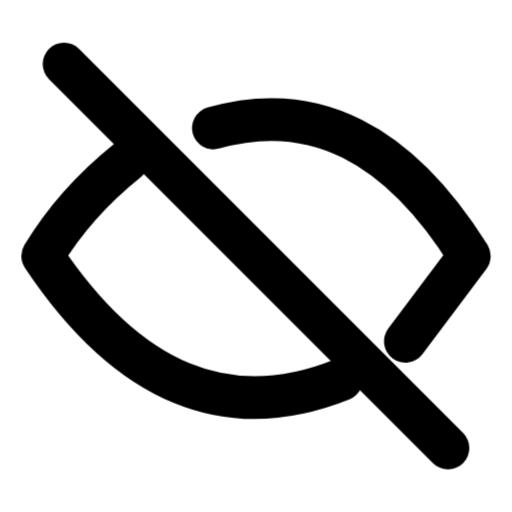
t = 0.00 s
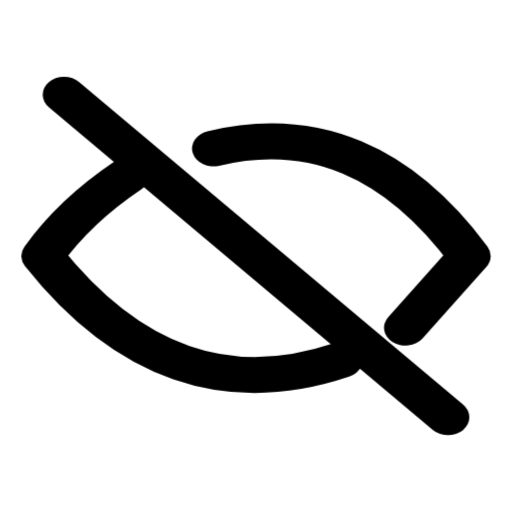
t = 0.42 s
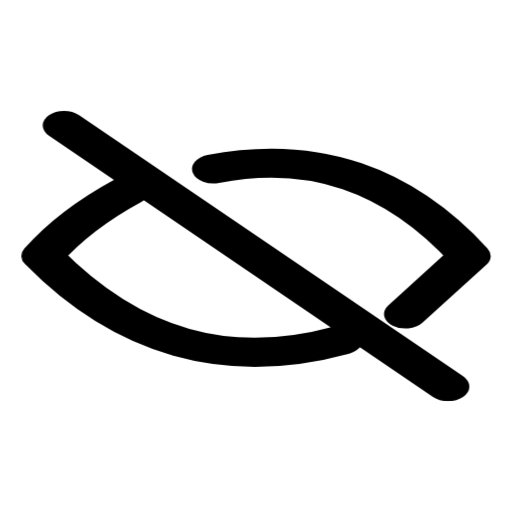
t = 0.84 s
t = 1.33 s: frame unchanged from t = 0.42 s, image omitted
t = 1.82 s: frame unchanged from t = 0.00 s, image omitted
t = 2.31 s: frame unchanged from t = 0.00 s, image omitted

The animated SVG that drew these frames (rendered in a browser with its animation timeline set to each time). Animation: 1 CSS @keyframes rule; one cycle of 2.80 s, repeats indefinitely.

<svg xmlns="http://www.w3.org/2000/svg" width="24" height="24" fill="none" stroke="currentColor" stroke-linecap="round" stroke-linejoin="round" stroke-width="2" viewBox="0 0 24 24">
    <style>
        @keyframes ira-eye-off {
            0%, 65%, 100% { transform: none; }
            30% { transform: scale(1, .68); }
        }
        @media (prefers-reduced-motion: no-preference) {
            [data-ira-motion="eye-off"] {
                transform-origin: 12px 12px;
                animation: ira-eye-off 2.8s ease-in-out infinite;
            }
        }
    </style>
    <g data-ira-motion="eye-off">
        <path d="m3 3 18 18M10 6q7-2 12 6l-3 4M6 7.5q-2.5 2-4 4.5 6 9 14 5.8"/>
    </g>
</svg>
